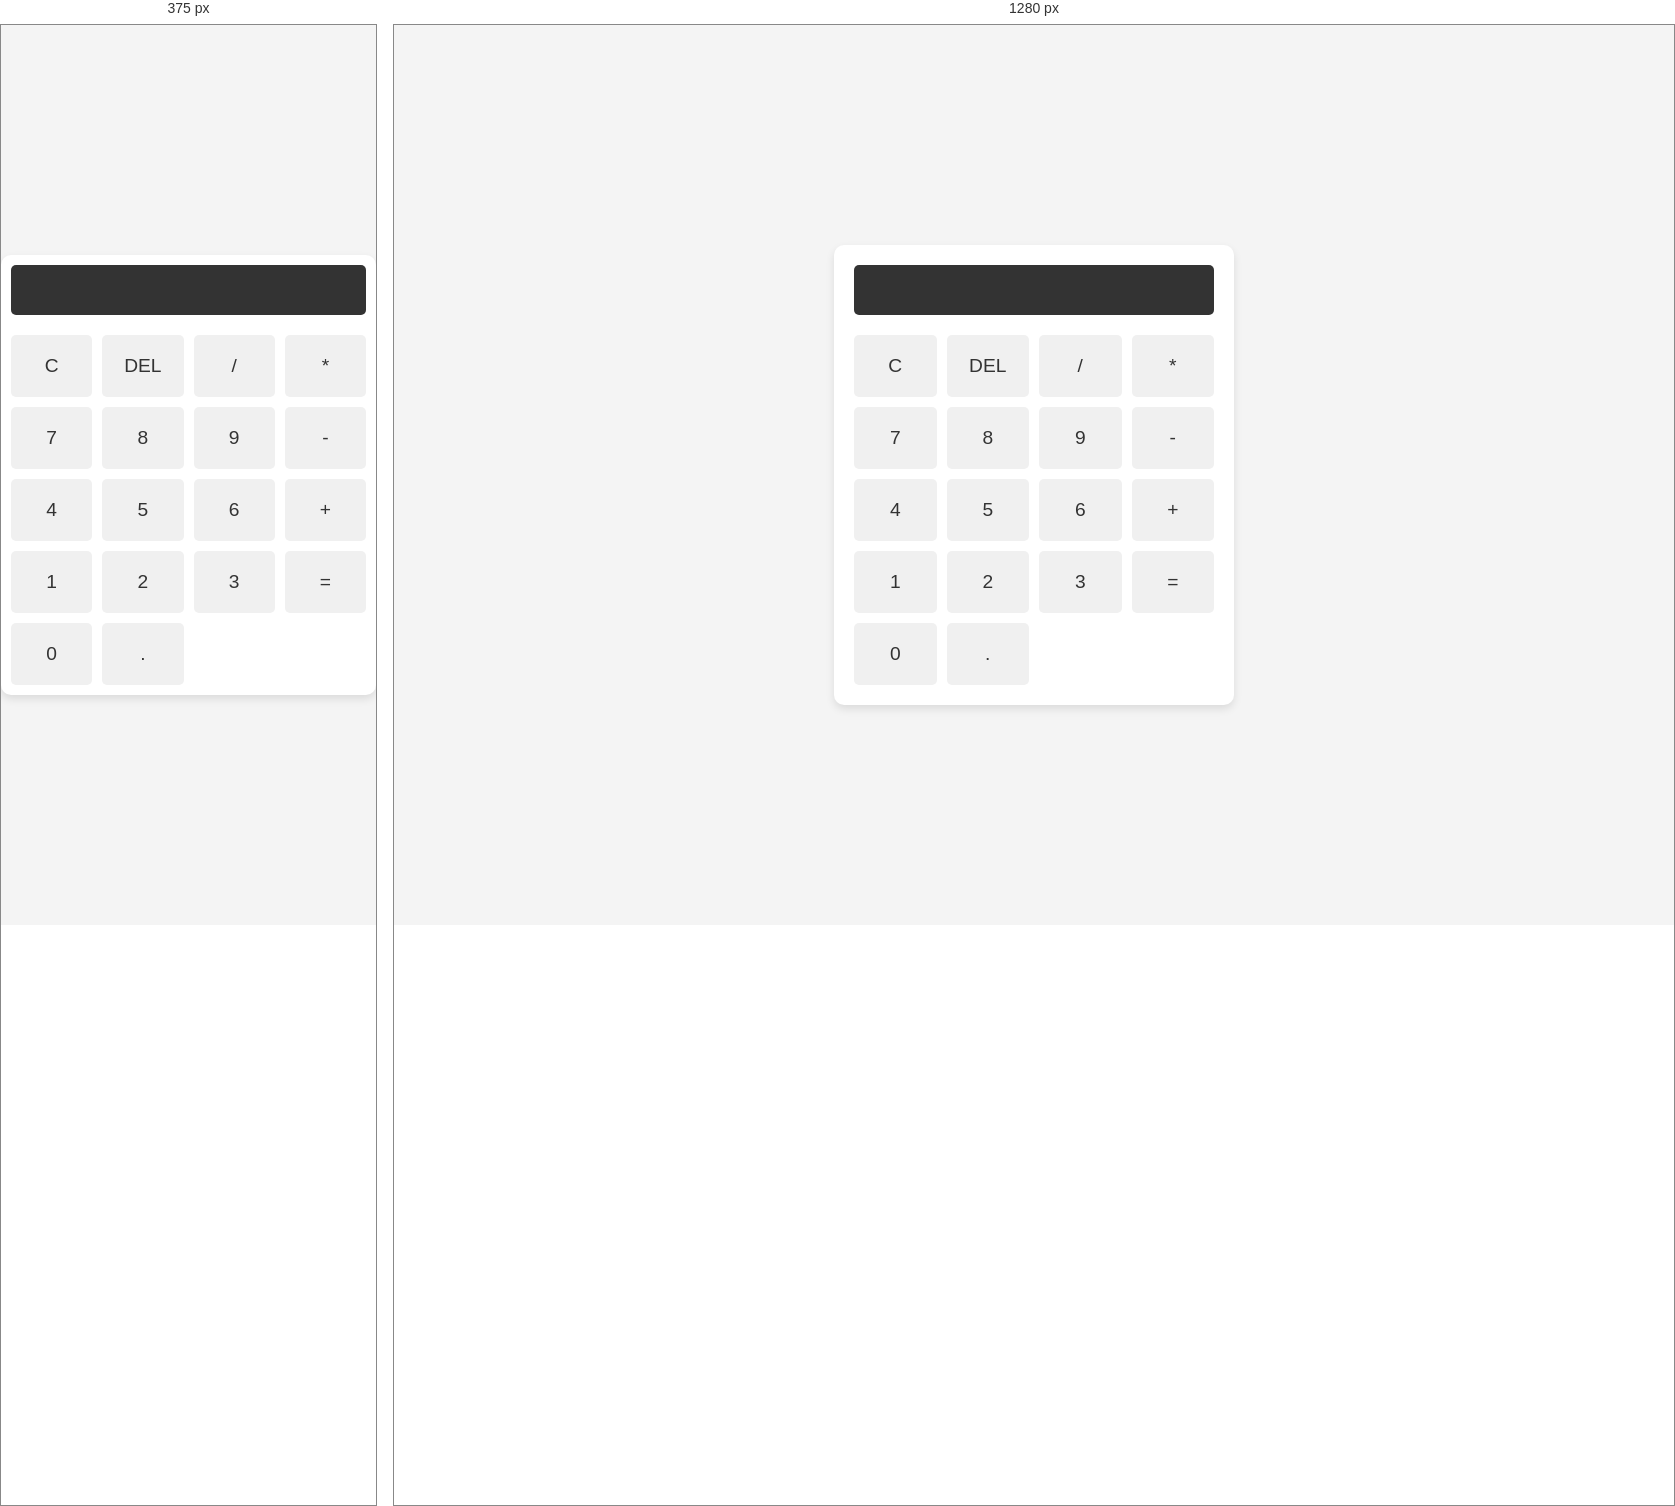
Rendered at 375 px and 1280 px, left to right.

<!-- file: index.html -->
<!DOCTYPE html>
<html lang="es">
<head>
    <meta charset="UTF-8">
    <meta name="viewport" content="width=device-width, initial-scale=1.0">
    <title>Calculadora Sencilla</title>
    <link rel="stylesheet" href="styles.css">
</head>
<body>
    
    <div class="calculator">
        <input type="text" id="display" class="calculator-screen" value=""disabled>
        <div class="calculator-buttons">
            <button class="button" onclick="clearDisplay()">C</button>
            <button class="button" onclick="deleteLast()">DEL</button>
            <button class="button" onclick="appendToDisplay('/')">/</button>
            <button class="button" onclick="appendToDisplay('*')">*</button>

            <button class="button" onclick="appendToDisplay('7')">7</button>
            <button class="button" onclick="appendToDisplay('8')">8</button>
            <button class="button" onclick="appendToDisplay('9')">9</button>
            <button class="button" onclick="appendToDisplay('-')">-</button>

            <button class="button" onclick="appendToDisplay('4')">4</button>
            <button class="button" onclick="appendToDisplay('5')">5</button>
            <button class="button" onclick="appendToDisplay('6')">6</button>
            <button class="button" onclick="appendToDisplay('+')">+</button>

            <button class="button" onclick="appendToDisplay('1')">1</button>
            <button class="button" onclick="appendToDisplay('2')">2</button>
            <button class="button" onclick="appendToDisplay('3')">3</button>
            <button class="button equal-button" onclick="calculateResult()">=</button>

            <button class="button" onclick="appendToDisplay('0')">0</button>
            <button class="button" onclick="appendToDisplay('.')">.</button>
        </div>
    </div>

    <script src="script.js"></script>

</body>
</html>

/* @media block from styles.css */
@media (max-width:600px){
    .calculator{
        padding: 10px;
    }
}